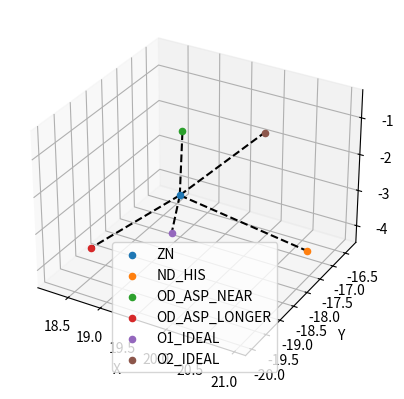

The matplotlib source for this figure:
import numpy as np
import math
from scipy.optimize import minimize
import matplotlib.pyplot as plt
from mpl_toolkits.mplot3d import Axes3D

distances = {
    "ND_HIS": 2.11,
    "OD_ASP_NEAR": 2.06,
    "OD_ASP_LONGER": 2.18,
    "O1_IDEAL": 2.17,
    "O2_IDEAL": 2.59
}
angles = {
    ("ND_HIS", "OD_ASP_NEAR"): 107.98,
    ("ND_HIS", "O1_IDEAL"): 97.23,
    ("ND_HIS", "O2_IDEAL"): 94.59,
    ("ND_HIS", "OD_ASP_LONGER"): 102.43,
    ("OD_ASP_NEAR", "O1_IDEAL"): 152.04,
    ("OD_ASP_NEAR", "O2_IDEAL"): 97.57,
    ("OD_ASP_NEAR", "OD_ASP_LONGER"): 89.86,
    ("O1_IDEAL", "O2_IDEAL"): 67.89,
    ("O1_IDEAL", "OD_ASP_LONGER"): 96.47,
    ("O2_IDEAL", "OD_ASP_LONGER"): 158.36
}
def deg_to_rad(degrees):
    return degrees * np.pi / 180

angles_rad = {k: deg_to_rad(v) for k, v in angles.items()}
def deduce_missing_atoms(known_atoms, distances, angles_rad):
    Zn = known_atoms["ZN"]
    guesses = []
    missing_keys = []
    for atom, dist in distances.items():
        if atom not in known_atoms:
            guess = Zn + np.array([dist, 0, 0])
            guesses.append(guess)
            missing_keys.append(atom)
    def objective_function(positions):
        pos = {k: np.array(v) for k, v in zip(missing_keys, positions.reshape(-1, 3))}
        pos.update(known_atoms)
        obj_val = 0

        for atom, dist in distances.items():
            if atom in pos:
                obj_val += (np.linalg.norm(pos[atom] - Zn) - dist) ** 2

        for (atom1, atom2), angle in angles_rad.items():
            if atom1 in pos and atom2 in pos:
                vec1 = pos[atom1] - Zn
                vec2 = pos[atom2] - Zn
                cosine_angle = np.dot(vec1, vec2) / (np.linalg.norm(vec1) * np.linalg.norm(vec2))
                obj_val += (np.arccos(cosine_angle) - angle) ** 2

        return obj_val
    initial_guesses = np.array(guesses).flatten()
    result = minimize(objective_function, initial_guesses, method='BFGS')
    optimized_positions = result.x.reshape(-1, 3)
    missing_atoms_positions = {atom: pos for atom, pos in zip(missing_keys, optimized_positions)}
    return missing_atoms_positions

#################################################
#						#
#						#
#		INPUT START			#
#						#
#						#
#################################################

known_atoms = {
    "ZN": np.array([19.238, -18.038, -2.791]),
    "ND_HIS": np.array([20.962, -17.521, -3.779]),
    "OD_ASP_NEAR": np.array([18.523, -16.336, -2.454]),
    "OD_ASP_LONGER": np.array([18.223, -18.903, -4.212])
}

#################################################
#						#
#						#
#		INPUT END			#
#						#
#						#
#################################################

missing_atoms = deduce_missing_atoms(known_atoms, distances, angles_rad)
print("   ")
print("   ")
print(f"x y z Vset r type")
for atom, coords in missing_atoms.items():
    print(f"{coords[0]:.3f} {coords[1]:.3f} {coords[2]:.3f} -2.00 1.20 acc")
print("   ")
print("   ")
print("   ")
print("   ")
print("   ")
print("   ")
fig = plt.figure()
ax = fig.add_subplot(111, projection='3d')
for atom, coord in known_atoms.items():
    ax.scatter(*coord, label=atom)
for atom, coord in missing_atoms.items():
    ax.scatter(*coord, label=atom)
Zn = known_atoms["ZN"]
for atom, coord in known_atoms.items():
    if atom != "ZN":
        ax.plot([Zn[0], coord[0]], [Zn[1], coord[1]], [Zn[2], coord[2]], 'k--')
for atom, coord in missing_atoms.items():
    ax.plot([Zn[0], coord[0]], [Zn[1], coord[1]], [Zn[2], coord[2]], 'k--')
ax.set_xlabel('X')
ax.set_ylabel('Y')
ax.set_zlabel('Z')
ax.legend()
plt.show()

